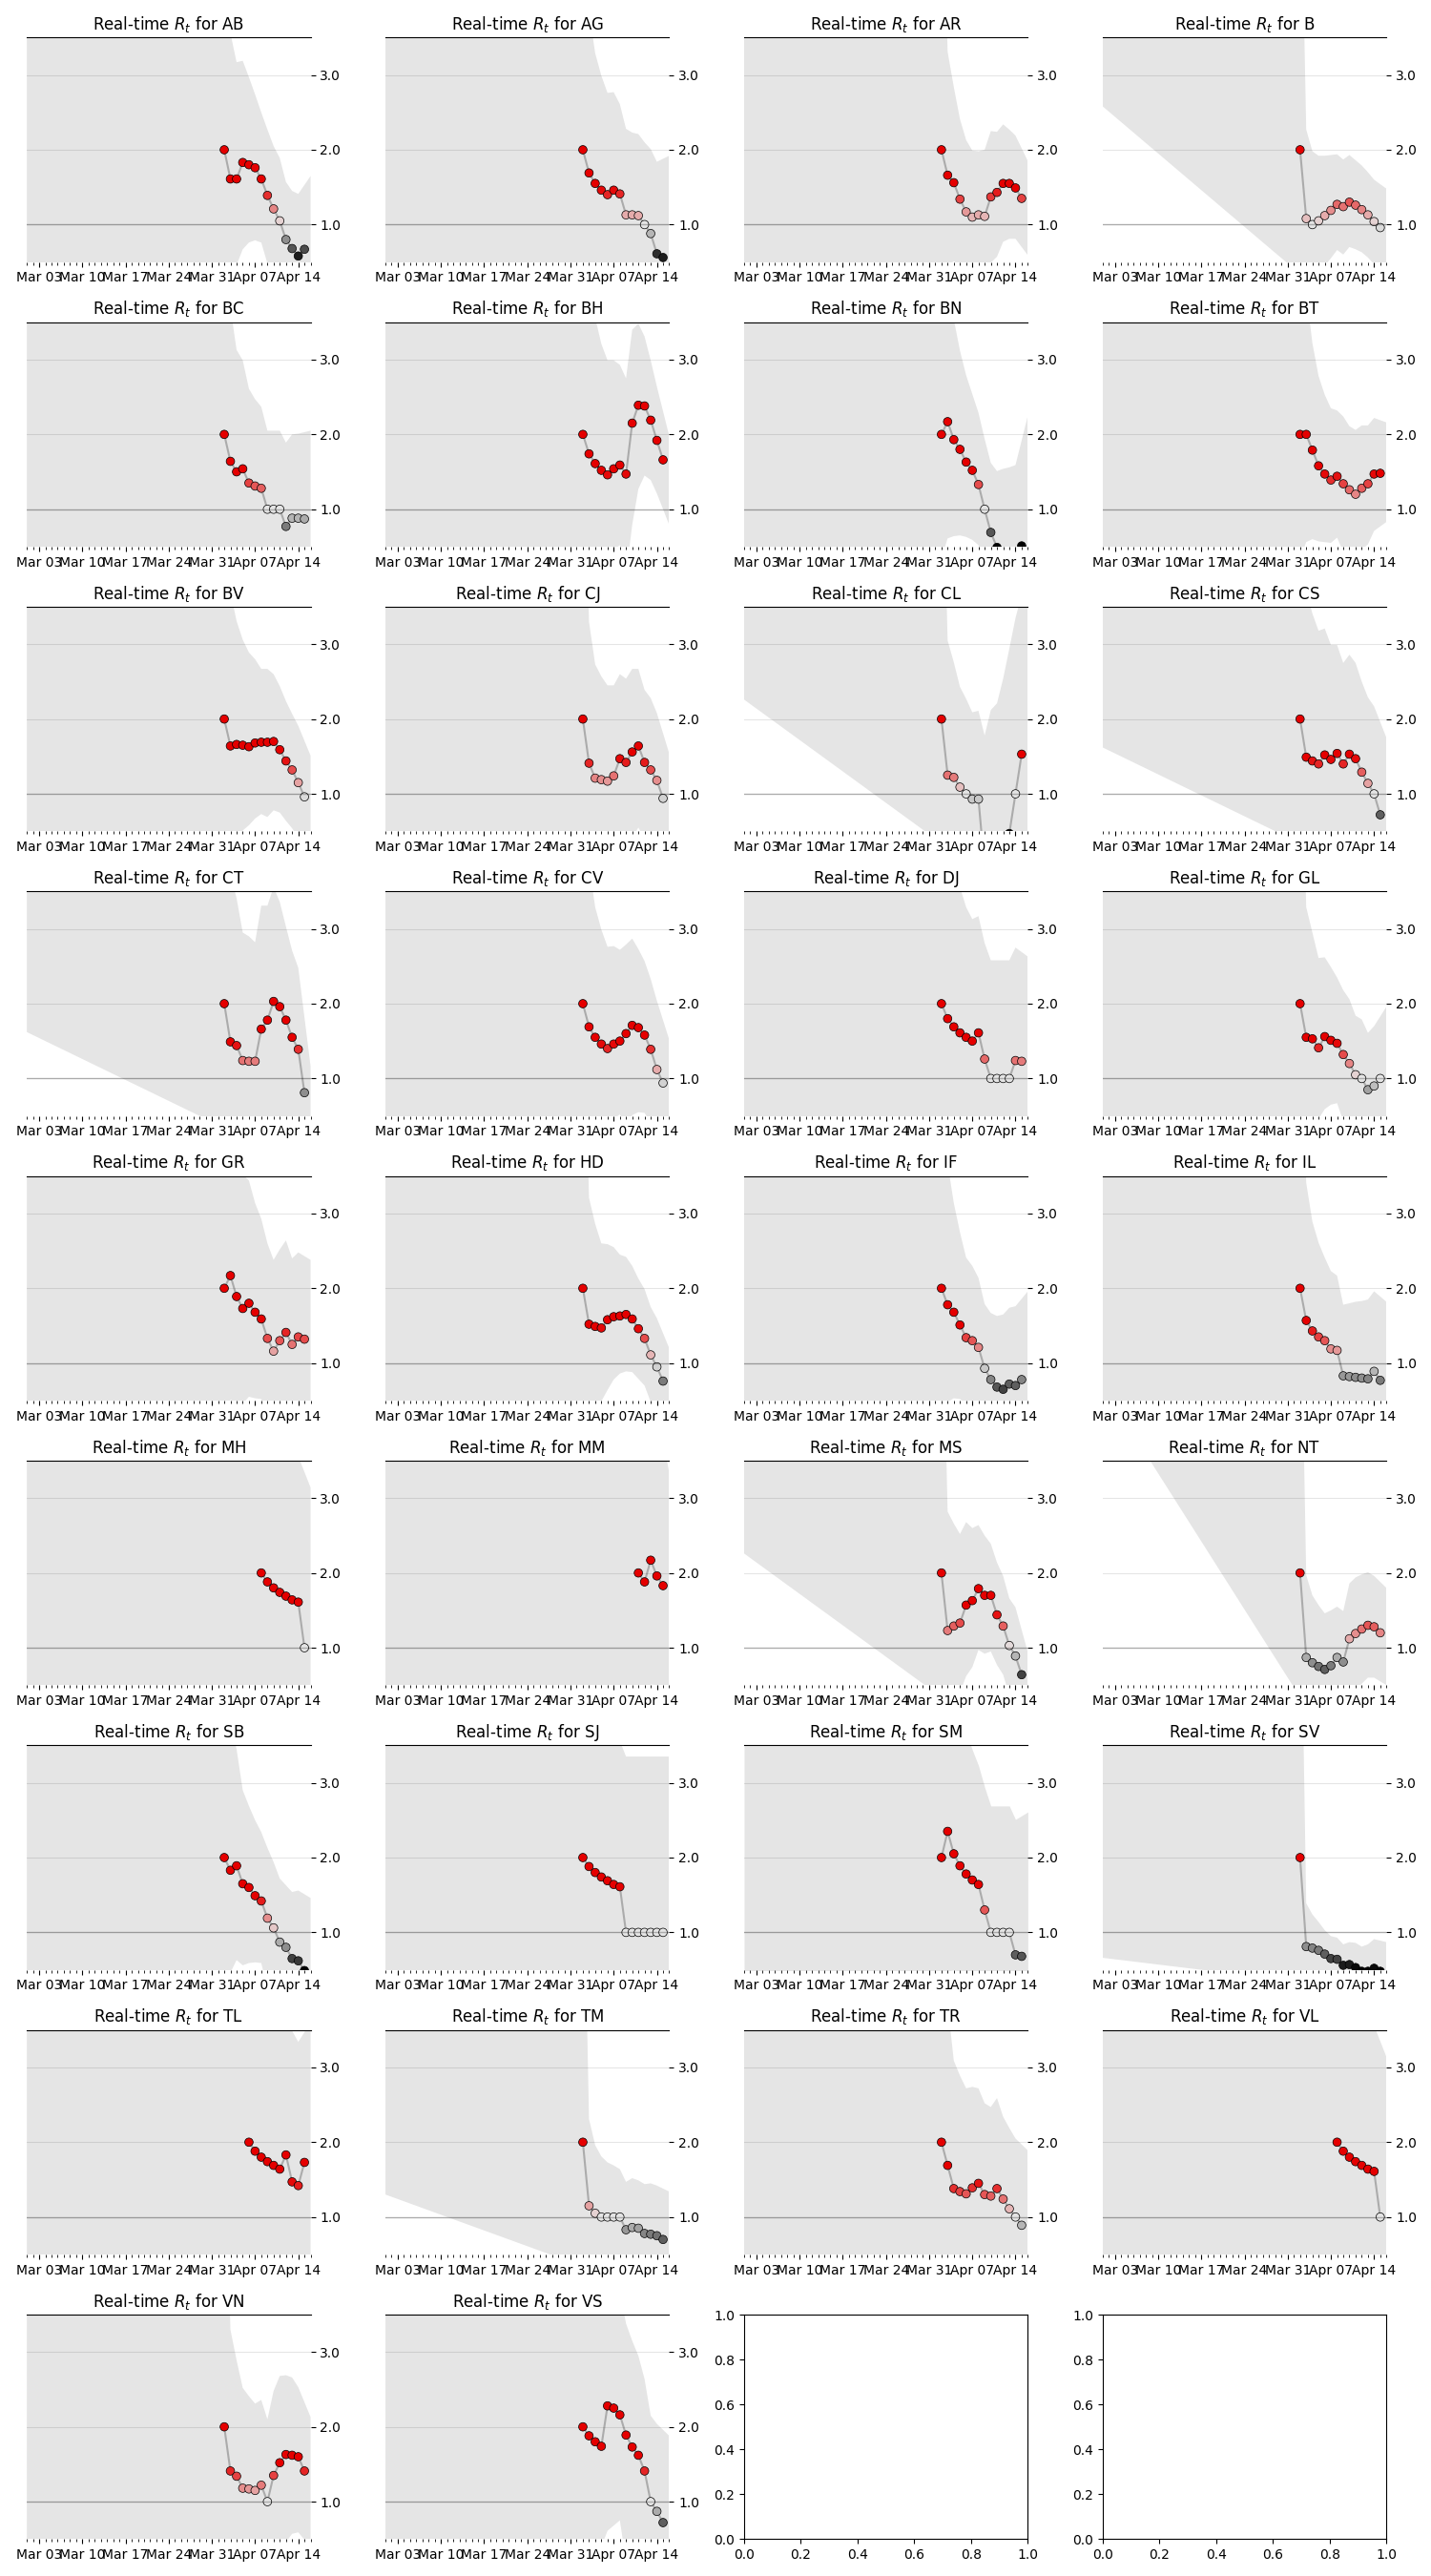

Source data for this figure (header and first rows):
, date, ML, Low, High
AB, 2020-04-02, 2.0, 0.34, 6.43
AB, 2020-04-03, 1.61, 0.41, 3.56
AB, 2020-04-04, 1.61, 0.46, 3.17
AB, 2020-04-05, 1.83, 0.67, 3.19
AB, 2020-04-06, 1.8, 0.76, 2.97
AB, 2020-04-07, 1.76, 0.79, 2.74
AB, 2020-04-08, 1.61, 0.76, 2.5
AB, 2020-04-09, 1.39, 0.48, 2.27
AB, 2020-04-10, 1.21, 0.33, 2.05
AB, 2020-04-11, 1.05, 0.22, 1.89
AB, 2020-04-12, 0.8, 0.04, 1.57
AB, 2020-04-13, 0.68, 0.0, 1.45
AB, 2020-04-14, 0.58, 0.0, 1.41
AB, 2020-04-15, 0.67, 0.0, 1.53
AG, 2020-04-02, 2.0, 0.34, 6.43
AG, 2020-04-03, 1.69, 0.37, 3.85
AG, 2020-04-04, 1.55, 0.38, 3.29
AG, 2020-04-05, 1.46, 0.39, 2.99
AG, 2020-04-06, 1.4, 0.37, 2.76
AG, 2020-04-07, 1.46, 0.46, 2.77
AG, 2020-04-08, 1.41, 0.46, 2.61
AG, 2020-04-09, 1.13, 0.02, 2.28
AG, 2020-04-10, 1.13, 0.0, 2.23
AG, 2020-04-11, 1.12, 0.0, 2.21
AG, 2020-04-12, 1.0, 0.0, 2.1
AG, 2020-04-13, 0.88, 0.0, 2.01
AG, 2020-04-14, 0.61, 0.0, 1.84
AG, 2020-04-15, 0.56, 0.0, 1.88
AR, 2020-04-02, 2.0, 0.34, 6.43
AR, 2020-04-03, 1.66, 0.45, 3.31
AR, 2020-04-04, 1.56, 0.51, 2.84
AR, 2020-04-05, 1.34, 0.45, 2.41
AR, 2020-04-06, 1.17, 0.4, 2.13
AR, 2020-04-07, 1.1, 0.38, 1.99
AR, 2020-04-08, 1.13, 0.42, 1.98
AR, 2020-04-09, 1.11, 0.23, 2.0
AR, 2020-04-10, 1.37, 0.49, 2.25
AR, 2020-04-11, 1.43, 0.57, 2.24
AR, 2020-04-12, 1.55, 0.77, 2.34
AR, 2020-04-13, 1.55, 0.81, 2.27
AR, 2020-04-14, 1.49, 0.81, 2.19
AR, 2020-04-15, 1.35, 0.7, 2.02
B, 2020-04-02, 2.0, 0.34, 6.43
B, 2020-04-03, 1.08, 0.27, 2.27
B, 2020-04-04, 1.0, 0.3, 1.98
B, 2020-04-05, 1.05, 0.36, 1.92
B, 2020-04-06, 1.12, 0.45, 1.92
B, 2020-04-07, 1.19, 0.55, 1.93
B, 2020-04-08, 1.27, 0.66, 1.94
B, 2020-04-09, 1.24, 0.6, 1.87
B, 2020-04-10, 1.3, 0.7, 1.93
B, 2020-04-11, 1.26, 0.67, 1.86
B, 2020-04-12, 1.2, 0.63, 1.79
B, 2020-04-13, 1.13, 0.56, 1.7
B, 2020-04-14, 1.04, 0.47, 1.6
B, 2020-04-15, 0.96, 0.4, 1.54
BC, 2020-04-02, 2.0, 0.34, 6.43
BC, 2020-04-03, 1.64, 0.4, 3.7
BC, 2020-04-04, 1.5, 0.39, 3.13
BC, 2020-04-05, 1.54, 0.46, 2.99
... 391 more rows
